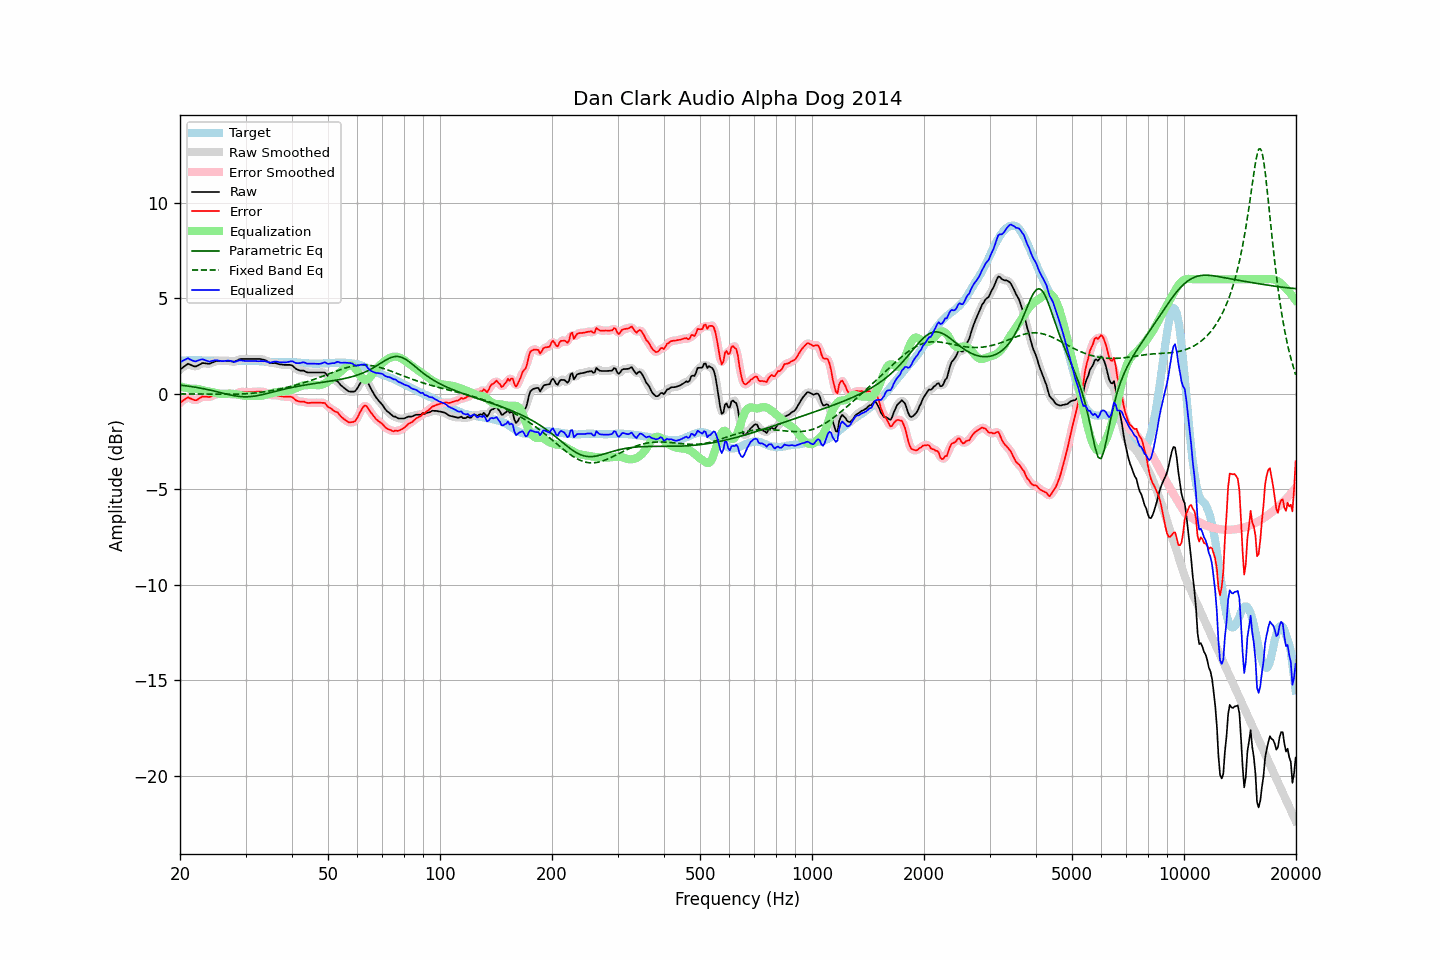

The file beside this chart, header and first rows:
frequency, raw, error, smoothed, error_smoothed, equalization, parametric_eq, fixed_band_eq, equalized_raw, equalized_smoothed, target
20.00, 1.27, -0.46, 1.25, -0.47, 0.40, 0.46, -0.00, 1.66, 1.65, 1.73
20.20, 1.33, -0.41, 1.34, -0.40, 0.37, 0.45, -0.00, 1.70, 1.71, 1.74
20.40, 1.40, -0.35, 1.41, -0.33, 0.35, 0.44, -0.00, 1.75, 1.76, 1.75
20.61, 1.46, -0.29, 1.47, -0.28, 0.33, 0.43, -0.00, 1.78, 1.79, 1.75
20.81, 1.52, -0.24, 1.52, -0.23, 0.31, 0.42, -0.01, 1.83, 1.83, 1.76
21.02, 1.58, -0.18, 1.55, -0.21, 0.29, 0.41, -0.01, 1.87, 1.84, 1.76
21.23, 1.54, -0.23, 1.54, -0.22, 0.28, 0.39, -0.01, 1.81, 1.82, 1.77
21.44, 1.51, -0.26, 1.51, -0.25, 0.26, 0.38, -0.01, 1.77, 1.77, 1.77
21.66, 1.47, -0.30, 1.46, -0.30, 0.27, 0.37, -0.01, 1.74, 1.73, 1.76
21.87, 1.44, -0.33, 1.44, -0.32, 0.27, 0.36, -0.01, 1.71, 1.71, 1.76
22.09, 1.44, -0.34, 1.45, -0.32, 0.27, 0.34, -0.01, 1.70, 1.71, 1.77
22.31, 1.48, -0.30, 1.48, -0.29, 0.26, 0.33, -0.01, 1.74, 1.73, 1.77
22.54, 1.53, -0.24, 1.53, -0.24, 0.24, 0.31, -0.01, 1.77, 1.77, 1.76
22.76, 1.57, -0.18, 1.57, -0.18, 0.22, 0.30, -0.01, 1.79, 1.79, 1.75
22.99, 1.62, -0.13, 1.60, -0.15, 0.20, 0.28, -0.01, 1.82, 1.80, 1.75
23.22, 1.61, -0.14, 1.61, -0.14, 0.18, 0.26, -0.02, 1.78, 1.79, 1.75
23.45, 1.60, -0.14, 1.60, -0.15, 0.16, 0.25, -0.02, 1.75, 1.75, 1.74
23.69, 1.59, -0.15, 1.58, -0.16, 0.14, 0.23, -0.02, 1.73, 1.72, 1.74
23.92, 1.57, -0.17, 1.58, -0.16, 0.12, 0.21, -0.02, 1.69, 1.71, 1.74
24.16, 1.60, -0.14, 1.60, -0.14, 0.11, 0.19, -0.02, 1.71, 1.71, 1.74
24.40, 1.64, -0.10, 1.63, -0.11, 0.09, 0.17, -0.02, 1.73, 1.72, 1.74
24.65, 1.67, -0.07, 1.67, -0.07, 0.07, 0.15, -0.02, 1.74, 1.75, 1.74
24.89, 1.71, -0.03, 1.70, -0.03, 0.05, 0.13, -0.02, 1.76, 1.76, 1.74
25.14, 1.73, -0.01, 1.72, -0.01, 0.03, 0.11, -0.02, 1.76, 1.75, 1.74
25.39, 1.73, 0.00, 1.73, 0.00, 0.01, 0.09, -0.02, 1.74, 1.74, 1.73
25.65, 1.73, 0.00, 1.73, 0.00, -0.00, 0.07, -0.02, 1.73, 1.73, 1.73
25.91, 1.73, 0.00, 1.73, 0.00, -0.01, 0.05, -0.02, 1.72, 1.72, 1.73
26.16, 1.73, 0.00, 1.73, 0.00, -0.01, 0.03, -0.02, 1.72, 1.72, 1.72
26.43, 1.73, 0.00, 1.73, 0.00, -0.00, 0.00, -0.02, 1.72, 1.73, 1.72
26.69, 1.73, 0.00, 1.73, 0.01, 0.00, -0.02, -0.02, 1.73, 1.73, 1.72
26.96, 1.73, 0.01, 1.72, 0.00, 0.01, -0.03, -0.02, 1.74, 1.74, 1.72
27.23, 1.72, -0.00, 1.71, -0.01, 0.01, -0.05, -0.02, 1.73, 1.73, 1.72
27.50, 1.70, -0.02, 1.70, -0.02, 0.01, -0.07, -0.02, 1.71, 1.71, 1.72
27.77, 1.69, -0.03, 1.69, -0.03, 0.00, -0.09, -0.02, 1.69, 1.69, 1.72
28.05, 1.69, -0.03, 1.70, -0.02, -0.01, -0.10, -0.02, 1.68, 1.69, 1.72
28.33, 1.73, 0.01, 1.73, 0.01, -0.02, -0.12, -0.02, 1.70, 1.70, 1.72
28.62, 1.77, 0.05, 1.77, 0.05, -0.04, -0.13, -0.01, 1.73, 1.73, 1.72
28.90, 1.82, 0.09, 1.81, 0.08, -0.06, -0.14, -0.01, 1.76, 1.75, 1.73
29.19, 1.83, 0.10, 1.83, 0.10, -0.08, -0.15, -0.01, 1.75, 1.75, 1.72
29.48, 1.83, 0.10, 1.83, 0.10, -0.09, -0.15, -0.00, 1.74, 1.74, 1.72
29.78, 1.83, 0.10, 1.83, 0.10, -0.10, -0.15, 0.00, 1.73, 1.73, 1.73
30.08, 1.83, 0.10, 1.83, 0.10, -0.10, -0.15, 0.01, 1.72, 1.72, 1.73
30.38, 1.83, 0.10, 1.83, 0.10, -0.10, -0.15, 0.01, 1.72, 1.72, 1.73
30.68, 1.83, 0.10, 1.83, 0.10, -0.10, -0.15, 0.02, 1.72, 1.72, 1.73
30.99, 1.83, 0.10, 1.83, 0.10, -0.10, -0.14, 0.02, 1.73, 1.73, 1.73
31.30, 1.83, 0.10, 1.83, 0.10, -0.10, -0.13, 0.03, 1.72, 1.72, 1.73
31.61, 1.83, 0.10, 1.83, 0.10, -0.11, -0.12, 0.04, 1.72, 1.72, 1.72
31.93, 1.83, 0.10, 1.83, 0.11, -0.11, -0.11, 0.05, 1.71, 1.71, 1.72
32.24, 1.83, 0.12, 1.83, 0.11, -0.12, -0.10, 0.06, 1.71, 1.71, 1.71
32.57, 1.83, 0.12, 1.83, 0.12, -0.12, -0.08, 0.07, 1.71, 1.71, 1.71
32.89, 1.83, 0.12, 1.82, 0.12, -0.11, -0.06, 0.08, 1.72, 1.71, 1.71
33.22, 1.81, 0.11, 1.81, 0.11, -0.10, -0.04, 0.09, 1.71, 1.71, 1.70
33.55, 1.79, 0.09, 1.79, 0.10, -0.08, -0.02, 0.10, 1.71, 1.71, 1.69
33.89, 1.77, 0.08, 1.76, 0.07, -0.05, -0.00, 0.11, 1.71, 1.71, 1.68
34.23, 1.72, 0.04, 1.71, 0.03, -0.03, 0.02, 0.13, 1.69, 1.68, 1.68
34.57, 1.67, -0.01, 1.67, -0.01, -0.01, 0.04, 0.14, 1.66, 1.66, 1.68
34.92, 1.61, -0.07, 1.62, -0.05, 0.02, 0.06, 0.16, 1.63, 1.64, 1.68
35.27, 1.61, -0.07, 1.61, -0.07, 0.04, 0.08, 0.17, 1.65, 1.65, 1.67
35.62, 1.61, -0.06, 1.61, -0.07, 0.06, 0.10, 0.19, 1.67, 1.67, 1.67
35.97, 1.62, -0.05, 1.61, -0.06, 0.08, 0.13, 0.20, 1.70, 1.69, 1.67
... 635 more rows
